Run: headless pygame with SDL's dummy video driver; simulated clock (each Clock.tick advances the game by its frame time, no real sleeping); random seed 0; keys injected as events and as key.get_pressed() state; mouse plan: one left click at the window centre at the start of phase 2, then a move to the lower-right quarter at the start of phase 3.
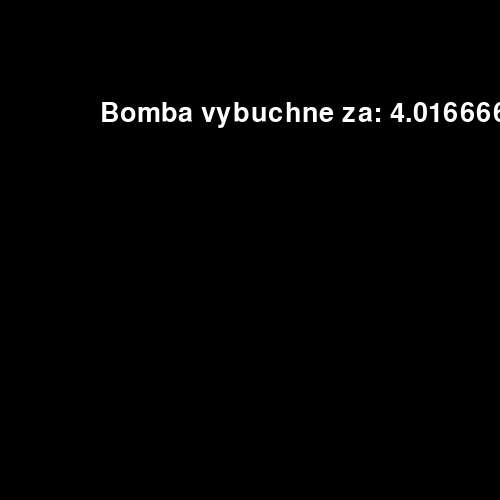
Frame 1 of 4 · flips 1–60 · no input
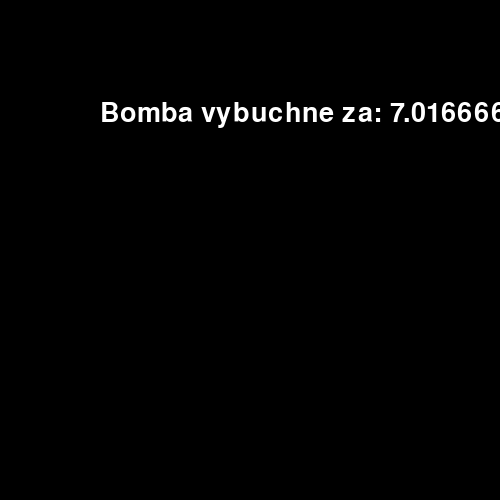
Frame 2 of 4 · flips 61–180 · clicked the window centre · tapped SPACE, RETURN · held RIGHT (→), D
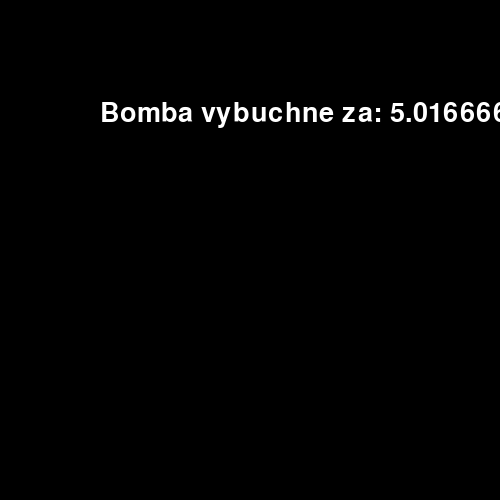
Frame 3 of 4 · flips 181–300 · moved the mouse to the lower-right quarter · held DOWN (↓), S
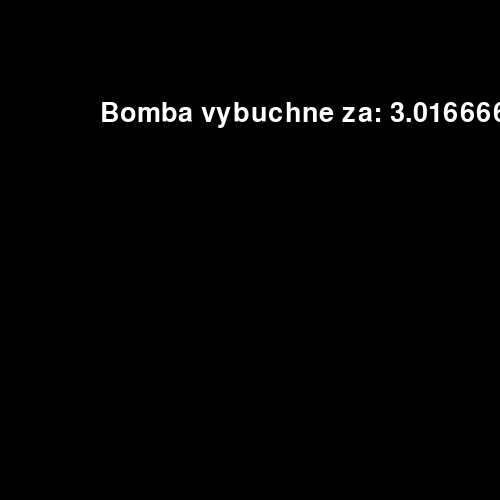
Frame 4 of 4 · flips 301–420 · held LEFT (←), A, UP (↑), W

The pygame program that drew these frames:

# import pygame module
import pygame


# import sys library
import sys


# initializing pygame
pygame.init()


clock = pygame.time.Clock()
color = pygame.Color("black")
input_rect = pygame.Rect(200, 200, 140, 32)
# Set the window screen size
display_screen = pygame.display.set_mode((500, 500))

bomb_time = 5
# add font style and size
base_font = pygame.font.Font(None, 40)
# stores text taken by keyboard
text = "Bomba vybuchne za: {}".format(bomb_time)
bomb_timer_text = base_font.render(text, True, (255, 255, 255))
bomb_timer_text_rect = bomb_timer_text.get_rect(center=(250, 250))



running = True

while running:

    for event in pygame.event.get():
        if event.type == pygame.QUIT:
            pygame.quit()
            sys.exit()

        if event.type == pygame.MOUSEBUTTONDOWN:
            bomb_time +=5
   
    
    text = "Bomba vybuchne za: {}".format(bomb_time)

    display_screen.fill((0,0,0))
    
    # render the text
    bomb_timer_text = base_font.render(text, True, (255, 255, 255))
    display_screen.blit(bomb_timer_text, (100, 100))
    bomb_time -=1/60
    if bomb_time < 0:
        running = False
    pygame.display.flip()
    clock.tick(60)
    
